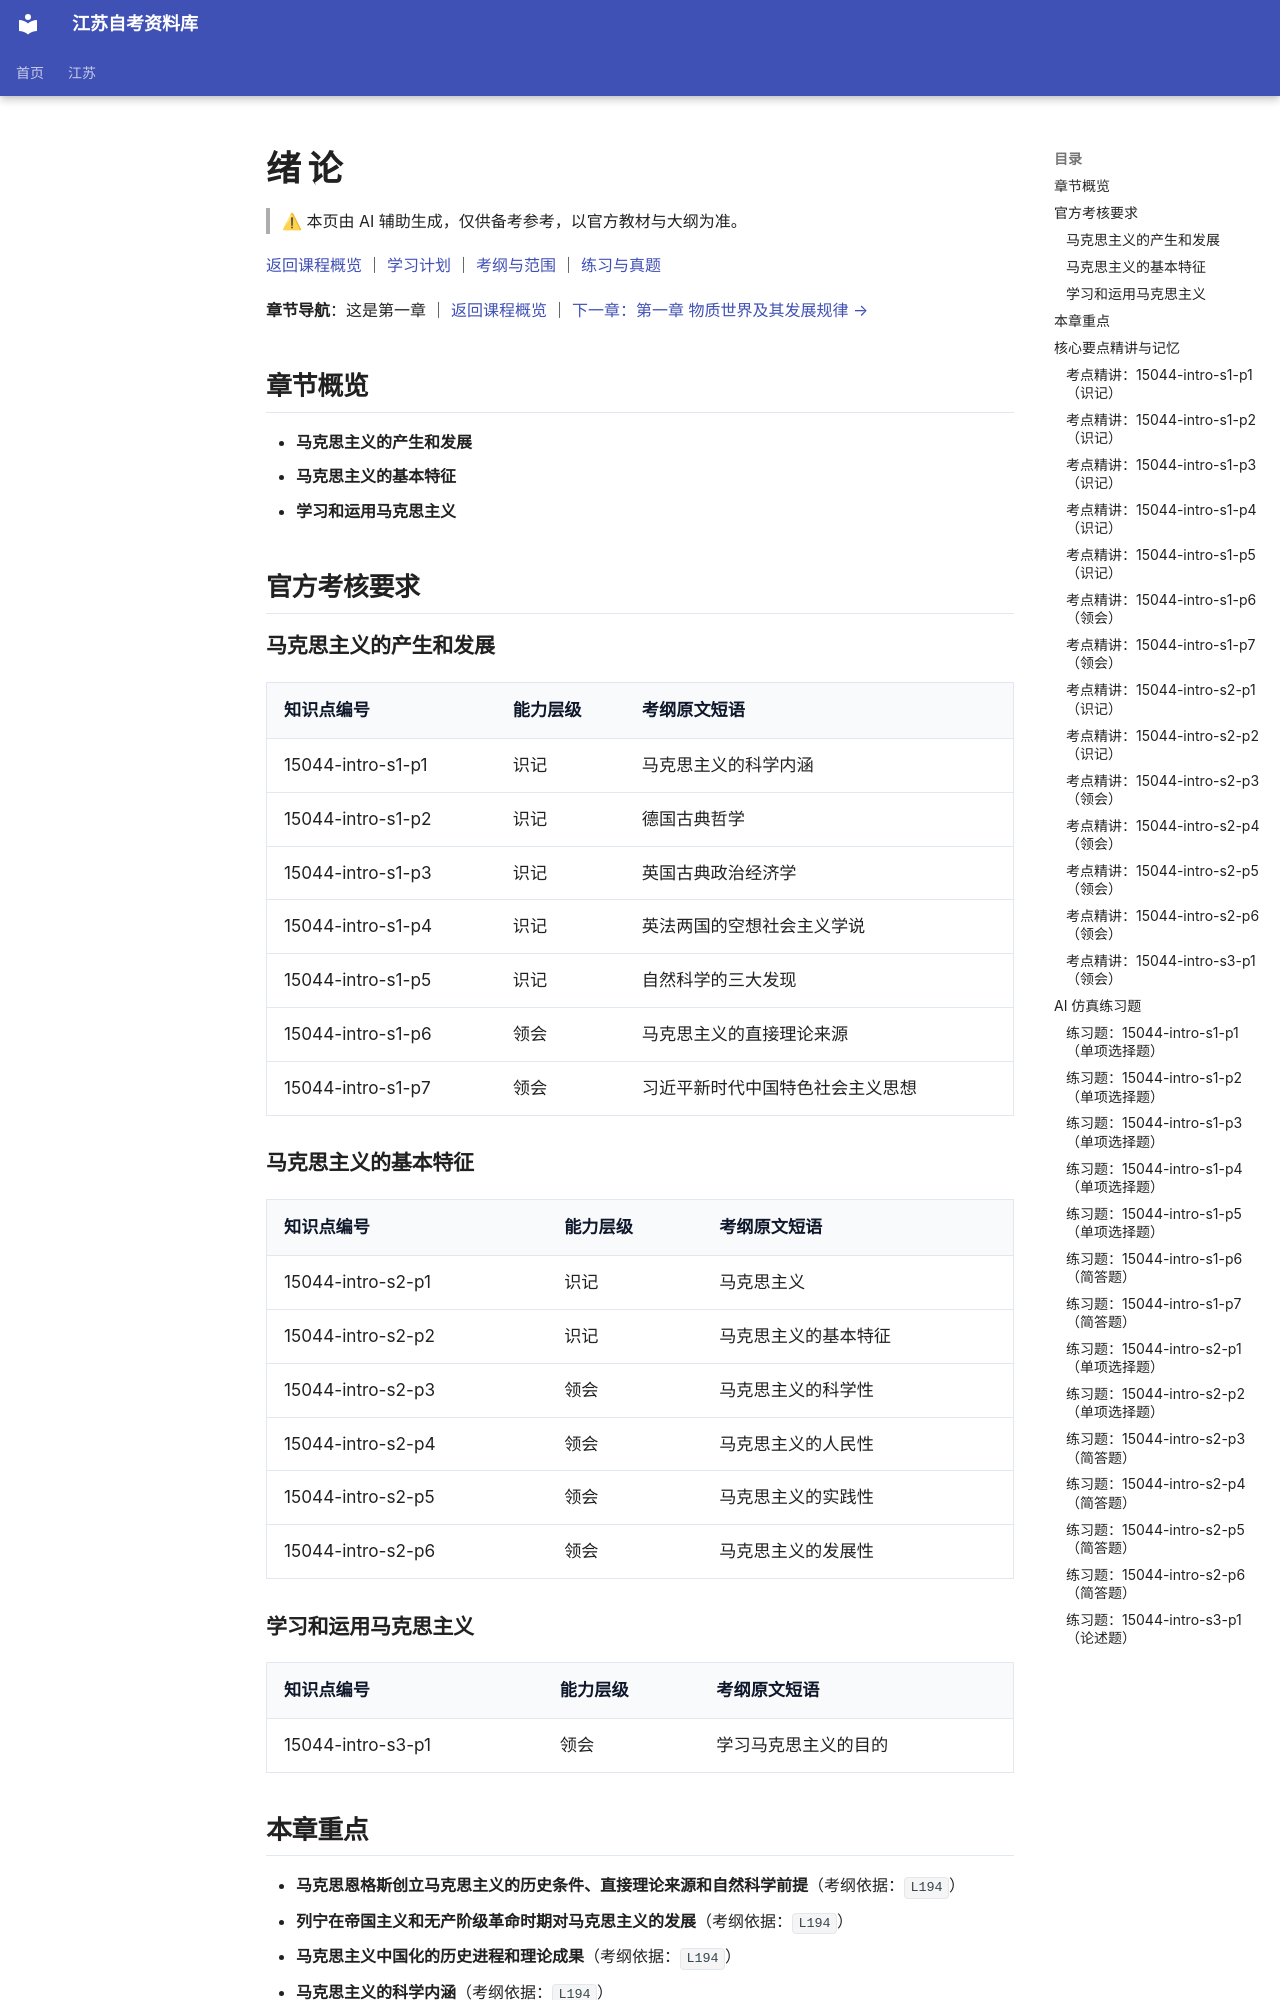

repository: SuperCatQR/jiangsu-zikao-aio · page: jiangsu/courses/15044/knowledge/00-intro/index.html · generator: mkdocs

<!-- generated by scripts/build-course-content.py; do not edit -->
# 绪 论

> ⚠ 本页由 AI 辅助生成，仅供备考参考，以官方教材与大纲为准。

[返回课程概览](../index.md) ｜ [学习计划](../plan.md) ｜ [考纲与范围](../syllabus.md) ｜ [练习与真题](../practice.md)

**章节导航**：这是第一章 ｜ [返回课程概览](../index.md) ｜ [下一章：第一章 物质世界及其发展规律 →](01-ch01.md)

## 章节概览

- **马克思主义的产生和发展**
- **马克思主义的基本特征**
- **学习和运用马克思主义**

## 官方考核要求

### 马克思主义的产生和发展

| 知识点编号 | 能力层级 | 考纲原文短语 |
| --- | --- | --- |
| 15044-intro-s1-p1 | 识记 | 马克思主义的科学内涵 |
| 15044-intro-s1-p2 | 识记 | 德国古典哲学 |
| 15044-intro-s1-p3 | 识记 | 英国古典政治经济学 |
| 15044-intro-s1-p4 | 识记 | 英法两国的空想社会主义学说 |
| 15044-intro-s1-p5 | 识记 | 自然科学的三大发现 |
| 15044-intro-s1-p6 | 领会 | 马克思主义的直接理论来源 |
| 15044-intro-s1-p7 | 领会 | 习近平新时代中国特色社会主义思想 |

### 马克思主义的基本特征

| 知识点编号 | 能力层级 | 考纲原文短语 |
| --- | --- | --- |
| 15044-intro-s2-p1 | 识记 | 马克思主义 |
| 15044-intro-s2-p2 | 识记 | 马克思主义的基本特征 |
| 15044-intro-s2-p3 | 领会 | 马克思主义的科学性 |
| 15044-intro-s2-p4 | 领会 | 马克思主义的人民性 |
| 15044-intro-s2-p5 | 领会 | 马克思主义的实践性 |
| 15044-intro-s2-p6 | 领会 | 马克思主义的发展性 |

### 学习和运用马克思主义

| 知识点编号 | 能力层级 | 考纲原文短语 |
| --- | --- | --- |
| 15044-intro-s3-p1 | 领会 | 学习马克思主义的目的 |

## 本章重点

- **马克思恩格斯创立马克思主义的历史条件、直接理论来源和自然科学前提**（考纲依据：`L194`）
- **列宁在帝国主义和无产阶级革命时期对马克思主义的发展**（考纲依据：`L194`）
- **马克思主义中国化的历史进程和理论成果**（考纲依据：`L194`）
- **马克思主义的科学内涵**（考纲依据：`L194`）
- **马克思主义的基本特征**（考纲依据：`L194`）
- **马克思主义具有与时俱进的理论品质**（考纲依据：`L194`）
- **学习马克思主义的目的和根本方法**（考纲依据：`L194`）

## 核心要点精讲与记忆

### 考点精讲：15044-intro-s1-p1（识记）

#### 要点梳理
- 从创立者和继承者看，马克思主义由马克思和恩格斯创立，并由他们的后继者在实践中不断丰富和发展，因而是开放的、发展着的理论体系。
- 从研究对象看，它研究自然、社会和人类思维发展的一般规律，而不是某一门具体科学所研究的特殊规律。
- 从阶级属性看，它公开申明为无产阶级和广大劳动人民服务，是关于无产阶级解放和整个人类解放的学说。
- 从内容构成看，马克思主义哲学、马克思主义政治经济学和科学社会主义是它的三个基本组成部分，三者相互支撑、有机统一。
- 从广狭两义看，狭义指马克思和恩格斯创立的基本理论、基本观点和学说体系，广义还包括后继者的发展成果。
#### 易错点
- 把研究对象记成一切具体规律：正确说法是自然、社会和人类思维发展的一般规律，各门具体科学才研究各自的特殊规律。
- 把马克思主义等同于两位创始人的著作汇编：它是发展着的体系，后继者的发展成果同样属于马克思主义。
- 把三个基本组成部分割裂开来背：它们是一个有机整体，哲学提供立场观点方法，政治经济学揭示经济规律，科学社会主义指明发展方向。

<!-- ai-block 15044-intro-s1-p1/explain | generator=agent/explain_point.v1 | evidence_refs=syllabus:15044#L177 | review_state=machine_draft -->

#### 记忆辅助

**关键词**：创立者、发展者、研究对象、阶级属性、三个组成部分。
**记忆法**：按“创—发—研—属—分”五个字往下数，马克思和恩格斯创立，后继者不断发展，研究自然、社会和人类思维发展的一般规律，为无产阶级和劳动人民服务，由哲学、政治经济学、科学社会主义三块构成。
**对比**：狭义只算马克思和恩格斯创立的基本理论和学说体系，广义还要加上后继者的发展成果，答科学内涵时两层都要写到。
**串联**：先答由谁创立、由谁发展，再答研究什么、为谁服务、由哪几块构成，顺序固定下来就不会漏项。

<!-- ai-block 15044-intro-s1-p1/memorize | generator=agent/memorize_point.v1 | evidence_refs=syllabus:15044#L177 | review_state=machine_draft -->

### 考点精讲：15044-intro-s1-p2（识记）
